Run: headless pygame with SDL's dummy video driver; simulated clock (each Clock.tick advances the game by its frame time, no real sleeping); random seed 0; keys injected as events and as key.get_pressed() state; mouse plan: one left click at the window centre at the start of phase 2, then a move to the lower-right quarter at the start of phase 3.
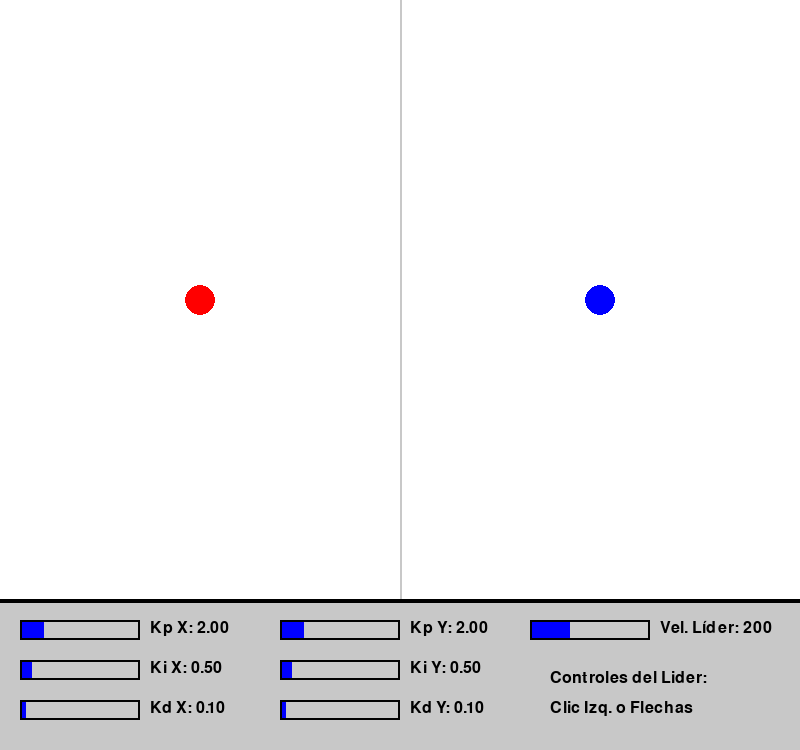
Frame 1 of 4 · flips 1–60 · no input
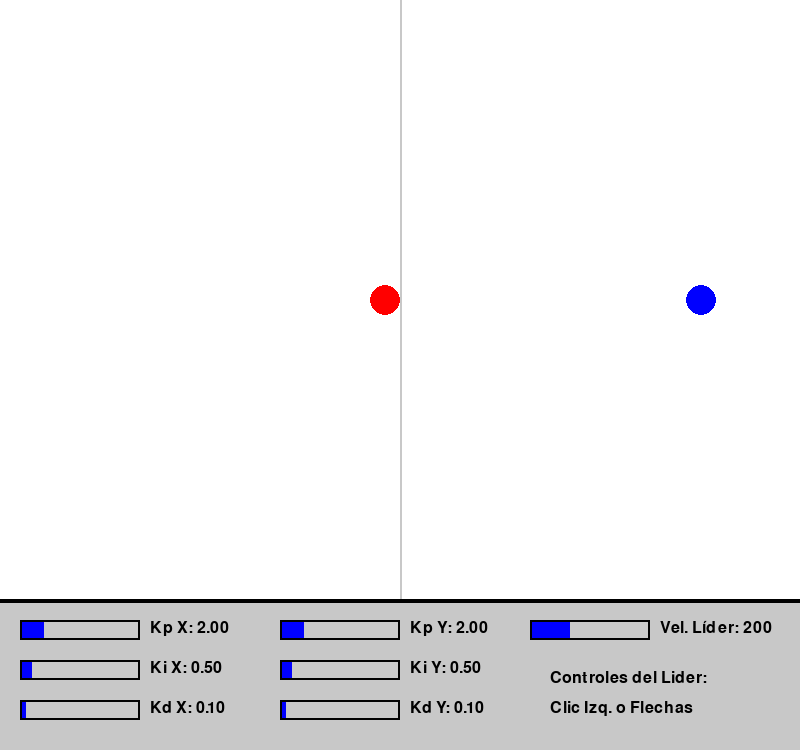
Frame 2 of 4 · flips 61–180 · clicked the window centre · tapped SPACE, RETURN · held RIGHT (→), D
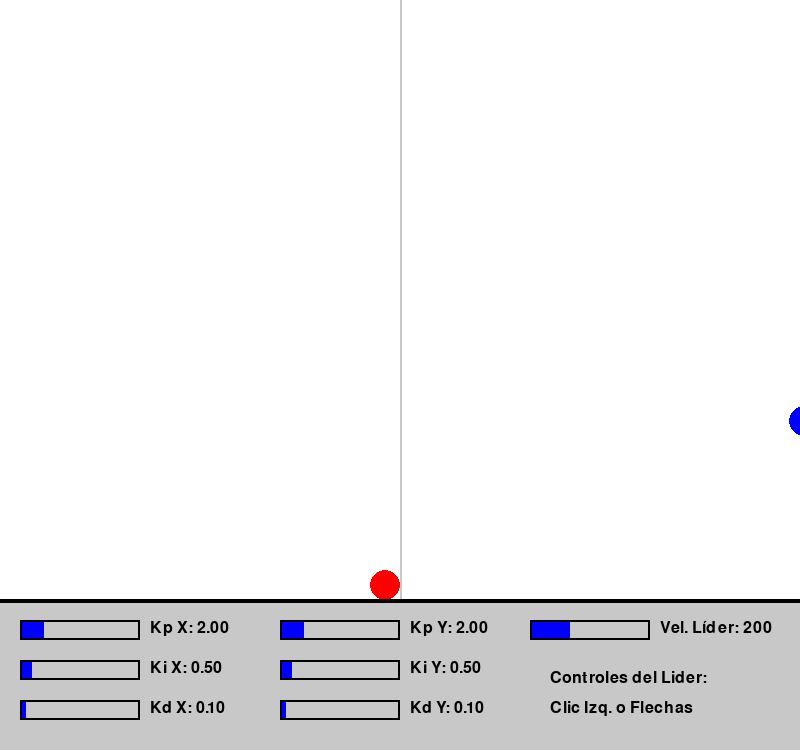
Frame 3 of 4 · flips 181–300 · moved the mouse to the lower-right quarter · held DOWN (↓), S
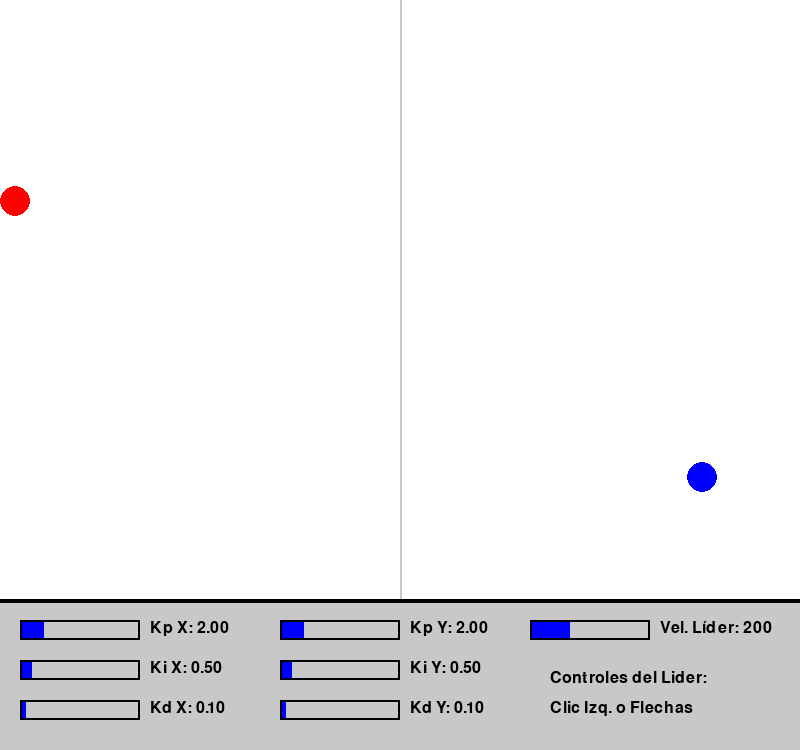
Frame 4 of 4 · flips 301–420 · held LEFT (←), A, UP (↑), W

The pygame program that drew these frames:

import pygame
import math
import random

# Constantes del entorno
WIDTH = 800
SIM_HEIGHT = 600
UI_HEIGHT = 150
HEIGHT = SIM_HEIGHT + UI_HEIGHT
FPS = 60

# Colores
WHITE = (255, 255, 255)
BLACK = (0, 0, 0)
RED = (255, 0, 0)
BLUE = (0, 0, 255)
GRAY = (200, 200, 200)

class PIDController:
    def __init__(self, kp, ki, kd):
        self.kp = kp
        self.ki = ki
        self.kd = kd

        self.integral = 0
        self.previous_error = 0

    def compute(self, setpoint, current_value, dt):
        """Calcula la respuesta del controlador PID."""
        if dt <= 0.0:
            return 0.0

        error = setpoint - current_value
        self.integral += error * dt
        derivative = (error - self.previous_error) / dt

        output = (self.kp * error) + (self.ki * self.integral) + (self.kd * derivative)

        self.previous_error = error
        return output

class Drone:
    def __init__(self, x, y, color, speed=200):
        self.x = x
        self.y = y
        self.vx = 0.0
        self.vy = 0.0
        self.color = color
        self.speed = speed
        self.radius = 15

    def draw(self, surface):
        pygame.draw.circle(surface, self.color, (int(self.x), int(self.y)), self.radius)

class Slider:
    def __init__(self, x, y, w, h, min_val, max_val, start_val, text):
        self.rect = pygame.Rect(x, y, w, h)
        self.min_val = min_val
        self.max_val = max_val
        self.val = start_val
        self.text = text
        self.dragging = False

    def handle_event(self, event):
        if event.type == pygame.MOUSEBUTTONDOWN and event.button == 1:
            if self.rect.collidepoint(event.pos):
                self.dragging = True
                self.update_val(event.pos[0])
        elif event.type == pygame.MOUSEBUTTONUP and event.button == 1:
            self.dragging = False
        elif event.type == pygame.MOUSEMOTION:
            if self.dragging:
                self.update_val(event.pos[0])

    def update_val(self, x):
        rel_x = x - self.rect.x
        rel_x = max(0, min(rel_x, self.rect.width))
        percentage = rel_x / self.rect.width
        self.val = self.min_val + percentage * (self.max_val - self.min_val)

    def draw(self, surface, font):
        # Dibujar fondo
        pygame.draw.rect(surface, GRAY, self.rect)
        # Dibujar barra
        percentage = (self.val - self.min_val) / (self.max_val - self.min_val) if self.max_val != self.min_val else 0
        fill_rect = pygame.Rect(self.rect.x, self.rect.y, int(self.rect.width * percentage), self.rect.height)
        pygame.draw.rect(surface, BLUE, fill_rect)
        # Dibujar borde
        pygame.draw.rect(surface, BLACK, self.rect, 2)
        # Dibujar texto
        if "Vel" in self.text:
            txt_surface = font.render(f"{self.text}: {int(self.val)}", True, BLACK)
        else:
            txt_surface = font.render(f"{self.text}: {self.val:.2f}", True, BLACK)
        surface.blit(txt_surface, (self.rect.x + self.rect.width + 10, self.rect.y))

class Simulation:
    def __init__(self):
        pygame.init()
        self.screen = pygame.display.set_mode((WIDTH, HEIGHT))
        pygame.display.set_caption("Twin Digital: Drones Leader-Follower (PID)")
        self.clock = pygame.time.Clock()
        self.running = True
        self.font = pygame.font.SysFont(None, 24)

        # Inicialización de drones
        # Líder en la mitad izquierda, Seguidor en la mitad derecha
        self.leader = Drone(WIDTH * 0.25, SIM_HEIGHT // 2, RED)
        self.follower = Drone(WIDTH * 0.75, SIM_HEIGHT // 2, BLUE)

        # Inicialización de sliders (Columna 1: PID X)
        self.slider_kp_x = Slider(20, SIM_HEIGHT + 20, 120, 20, 0.0, 10.0, 2.0, "Kp X")
        self.slider_ki_x = Slider(20, SIM_HEIGHT + 60, 120, 20, 0.0, 5.0, 0.5, "Ki X")
        self.slider_kd_x = Slider(20, SIM_HEIGHT + 100, 120, 20, 0.0, 2.0, 0.1, "Kd X")

        # Inicialización de sliders (Columna 2: PID Y)
        self.slider_kp_y = Slider(280, SIM_HEIGHT + 20, 120, 20, 0.0, 10.0, 2.0, "Kp Y")
        self.slider_ki_y = Slider(280, SIM_HEIGHT + 60, 120, 20, 0.0, 5.0, 0.5, "Ki Y")
        self.slider_kd_y = Slider(280, SIM_HEIGHT + 100, 120, 20, 0.0, 2.0, 0.1, "Kd Y")

        # Inicialización de sliders (Columna 3: Velocidad)
        self.slider_speed = Slider(530, SIM_HEIGHT + 20, 120, 20, 50, 500, 200, "Vel. Líder")

        self.sliders = [self.slider_kp_x, self.slider_ki_x, self.slider_kd_x,
                        self.slider_kp_y, self.slider_ki_y, self.slider_kd_y,
                        self.slider_speed]

        # Controladores PID para X e Y del seguidor
        self.pid_x = PIDController(kp=self.slider_kp_x.val, ki=self.slider_ki_x.val, kd=self.slider_kd_x.val)
        self.pid_y = PIDController(kp=self.slider_kp_y.val, ki=self.slider_ki_y.val, kd=self.slider_kd_y.val)

        # Destino de movimiento para el líder
        self.target_x = self.leader.x
        self.target_y = self.leader.y

        # Variables para latencia de telemetría (Fase 1)
        self.telemetry_delay = 0.2  # 200 ms de retraso de red
        self.leader_history = []    # Lista de tuplas (timestamp, x, y)
        self.current_time = 0.0     # Tiempo simulado transcurrido

    def update_pids(self):
        """Actualiza los valores de los PIDs en tiempo real."""
        self.pid_x.kp = self.slider_kp_x.val
        self.pid_x.ki = self.slider_ki_x.val
        self.pid_x.kd = self.slider_kd_x.val

        self.pid_y.kp = self.slider_kp_y.val
        self.pid_y.ki = self.slider_ki_y.val
        self.pid_y.kd = self.slider_kd_y.val

        self.leader.speed = self.slider_speed.val


    def update_leader(self, dt):
        """Actualiza la posición del dron líder."""
        keys = pygame.key.get_pressed()

        # Movimiento manual con flechas
        moving_with_keys = False
        if keys[pygame.K_LEFT]:
            self.leader.x -= self.leader.speed * dt
            moving_with_keys = True
        if keys[pygame.K_RIGHT]:
            self.leader.x += self.leader.speed * dt
            moving_with_keys = True
        if keys[pygame.K_UP]:
            self.leader.y -= self.leader.speed * dt
            moving_with_keys = True
        if keys[pygame.K_DOWN]:
            self.leader.y += self.leader.speed * dt
            moving_with_keys = True

        # Limitar al lado izquierdo y al área de simulación (SIM_HEIGHT)
        self.leader.x = max(self.leader.radius, min(self.leader.x, WIDTH // 2 - self.leader.radius))
        self.leader.y = max(self.leader.radius, min(self.leader.y, SIM_HEIGHT - self.leader.radius))

        if moving_with_keys:
            self.target_x = self.leader.x
            self.target_y = self.leader.y
        else:
            # Mover hacia el objetivo si se hizo click
            dx = self.target_x - self.leader.x
            dy = self.target_y - self.leader.y
            dist = math.hypot(dx, dy)

            if dist > 5:
                self.leader.x += (dx / dist) * self.leader.speed * dt
                self.leader.y += (dy / dist) * self.leader.speed * dt

    def update_follower(self, dt):
        """Actualiza la posición del dron seguidor usando control PID con físicas de 2º orden y latencia."""

        # 1. Simulación de latencia de telemetría (Retardo de Red)
        # Guardar la posición actual del líder con su timestamp
        self.leader_history.append((self.current_time, self.leader.x, self.leader.y))

        # Buscar la posición del líder hace 'telemetry_delay' segundos
        target_time = self.current_time - self.telemetry_delay

        # Limpiar historial viejo para no consumir memoria (dejar al menos el más cercano al target)
        while len(self.leader_history) > 1 and self.leader_history[1][0] < target_time:
            self.leader_history.pop(0)

        # El setpoint es la posición retrasada del líder
        delayed_leader_x = self.leader_history[0][1]
        delayed_leader_y = self.leader_history[0][2]

        # Como está en la otra mitad, su setpoint de X será X_lider + OFFSET (mitad de pantalla)
        setpoint_x = delayed_leader_x + (WIDTH // 2)
        setpoint_y = delayed_leader_y

        # 2. Físicas de segundo orden (Inercia)
        # Computar PID (la salida ahora se interpreta como aceleración / fuerza motriz)
        accel_x = self.pid_x.compute(setpoint_x, self.follower.x, dt)
        accel_y = self.pid_y.compute(setpoint_y, self.follower.y, dt)

        # Actualizar velocidad considerando la aceleración
        self.follower.vx += accel_x * dt
        self.follower.vy += accel_y * dt

        # Fricción / Resistencia aerodinámica (drag) para estabilidad
        friction = 0.95
        self.follower.vx *= friction
        self.follower.vy *= friction

        # Actualizar posición del seguidor base en la velocidad
        self.follower.x += self.follower.vx * dt
        self.follower.y += self.follower.vy * dt

    def run(self):
        while self.running:
            dt = self.clock.tick(FPS) / 1000.0  # Delta time en segundos
            self.current_time += dt

            self.handle_events()
            self.update_leader(dt)
            self.update_follower(dt)
            self.draw()

        pygame.quit()

    def handle_events(self):
        for event in pygame.event.get():
            if event.type == pygame.QUIT:
                self.running = False

            # Pasar eventos a sliders
            for slider in self.sliders:
                slider.handle_event(event)

            if event.type == pygame.MOUSEBUTTONDOWN and event.button == 1:
                # Comprobar si se hizo clic en el área de simulación (mitad izquierda)
                if event.pos[0] < WIDTH // 2 and event.pos[1] < SIM_HEIGHT:
                    self.target_x, self.target_y = event.pos

        # Actualizar variables en cada frame si los sliders cambiaron
        self.update_pids()

    def draw_hud(self):
        """Dibuja la información en pantalla."""
        # Fondo para el área de la interfaz
        ui_rect = pygame.Rect(0, SIM_HEIGHT, WIDTH, UI_HEIGHT)
        pygame.draw.rect(self.screen, GRAY, ui_rect)
        pygame.draw.line(self.screen, BLACK, (0, SIM_HEIGHT), (WIDTH, SIM_HEIGHT), 4)

        # Dibujar sliders
        for slider in self.sliders:
            slider.draw(self.screen, self.font)

        # Instrucciones de movimiento movidas a la tercera columna
        instructions1 = self.font.render("Controles del Lider:", True, BLACK)
        instructions2 = self.font.render("Clic Izq. o Flechas", True, BLACK)
        self.screen.blit(instructions1, (550, SIM_HEIGHT + 70))
        self.screen.blit(instructions2, (550, SIM_HEIGHT + 100))

    def draw(self):
        self.screen.fill(WHITE)

        # Dibujar línea separadora de mitades (sólo en la parte de simulación)
        pygame.draw.line(self.screen, GRAY, (WIDTH // 2, 0), (WIDTH // 2, SIM_HEIGHT), 2)

        # Dibujar drones
        self.leader.draw(self.screen)
        self.follower.draw(self.screen)

        # Dibujar UI
        self.draw_hud()

        pygame.display.flip()

if __name__ == "__main__":
    sim = Simulation()
    sim.run()
